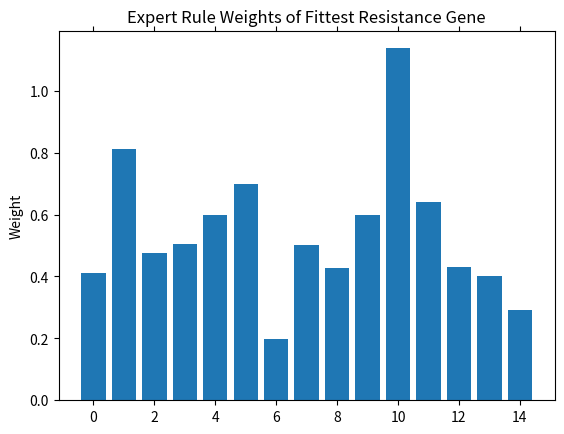

Reproduce this figure in Python.
import matplotlib.pyplot as plt
import numpy as np

# Plotting fitness of resistance genes with spy genes with subsequent generations.
# resistance_genes, = plt.plot([0, 1, 2, 3, 4, 5, 6, 7, 8, 9, 10, 11, 12, 13, 14, 15, 16, 17, 18, 19, 20, 21, 22, 23, 24, 25, 26, 27, 28, 29, 30, 31, 32, 33, 34, 35, 36, 37, 38, 39, 40, 41, 42, 43, 44, 45, 46, 47, 48, 49, 50, 51, 52, 53, 54, 55, 56, 57, 58, 59, 60],
#                              [0.191564147627417, 0.20855614973262, 0.207513416815742, 0.225303292894281, 0.220430107526882, 0.222222222222222, 0.218487394957983, 0.224416517055655, 0.202578268876611, 0.217857142857143, 0.224168126094571, 0.216318785578748, 0.210431654676259, 0.223931623931624, 0.229323308270677, 0.217616580310881, 0.217537942664418, 0.234234234234234, 0.218694885361552, 0.213780918727915, 0.227443609022556, 0.23963963963964, 0.212435233160622, 0.228621291448517, 0.221837088388215, 0.228828828828829, 0.228426395939086, 0.24031007751938, 0.217314487632509, 0.225303292894281, 0.211908931698774, 0.254054054054054, 0.25414364640884, 0.271719038817006, 0.272893772893773, 0.261460101867572, 0.260714285714286, 0.289855072463768, 0.281138790035587, 0.283609576427256, 0.267504488330341, 0.276338514680484, 0.272727272727273, 0.264, 0.278084714548803, 0.28219696969697, 0.271959459459459, 0.28842504743833, 0.273921200750469, 0.257042253521127, 0.290843806104129, 0.280405405405405, 0.259124087591241, 0.285470085470085, 0.283216783216783, 0.261648745519713, 0.31214953271028, 0.293402777777778, 0.280148423005566, 0.274956217162872, 0.27447216890595],
#                              label='Resistance Genes')
#
# spy_genes, = plt.plot([0, 1, 2, 3, 4, 5, 6, 7, 8, 9, 10, 11, 12, 13, 14, 15, 16, 17, 18, 19, 20, 21, 22, 23, 24, 25, 26, 27, 28, 29, 30, 31, 32, 33, 34, 35, 36, 37, 38, 39, 40, 41, 42, 43, 44, 45, 46, 47, 48, 49, 50, 51, 52, 53, 54, 55, 56, 57, 58, 59, 60],
#                       [0.329446064139942, 0.345744680851064, 0.383908045977011, 0.369620253164557, 0.376923076923077, 0.368146214099217, 0.371900826446281, 0.373655913978495, 0.366748166259169, 0.409090909090909, 0.38961038961039, 0.393700787401575, 0.440594059405941, 0.454545454545455, 0.457219251336898, 0.417553191489362, 0.450520833333333, 0.481894150417827, 0.434447300771208, 0.450980392156863, 0.462915601023018, 0.455555555555556, 0.436314363143631, 0.4343163538874, 0.430051813471503, 0.462365591397849, 0.450980392156863, 0.45983379501385, 0.454773869346734, 0.493540051679587, 0.488888888888889, 0.526041666666667, 0.497252747252747, 0.50379746835443, 0.485714285714286, 0.490666666666667, 0.528, 0.513715710723192, 0.51063829787234, 0.520435967302452, 0.5, 0.501222493887531, 0.526315789473684, 0.518229166666667, 0.521390374331551, 0.541025641025641, 0.511363636363636, 0.510752688172043, 0.520618556701031, 0.531746031746032, 0.554896142433234, 0.530026109660574, 0.526760563380282, 0.555269922879177, 0.54957507082153, 0.538647342995169, 0.537396121883656, 0.531486146095718, 0.542234332425068, 0.528, 0.559278350515464],
#                       label='Spy Genes')
#
# plt.title('Fitness Improvement with Subsequent Generations')
# plt.ylabel('Fitness (Games Won %)')
# plt.xlabel('Generation')
# plt.legend(handles=[resistance_genes, spy_genes])

# Plotting Fittest - Resistance
plt.bar(list(range(0, 15)),
        [0.41031111191729, 0.810704837654553, 0.474840040694015, 0.504913723311206, 0.597685887348422, 0.700203627857123, 0.19680430271345, 0.501056713172492, 0.427299008118781, 0.600031738188556, 1.13744031828526, 0.640319560559956, 0.431370171233806, 0.403174965131434, 0.290316333016446])
plt.tick_params(axis='x', which='both', bottom='off', top='off', labelbottom='off')
plt.title('Expert Rule Weights of Fittest Resistance Gene')
plt.ylabel('Weight')

#Plotting Fittest - Spy
# plt.bar(list(range(0, 25)),
#         [0.489024372889951, 0.510615719894065, 0.771726947747221, 0.222090167727367, 0.495011888873639, 0.417658784557995, 0.334915321750891, 0.517161991732565, 0.300158590014646, 0.584157504635239, 0.152770707589673, 0.248524564627197, 0.544632134112408, 0.532148087453266, 0.677482389993213, 0.48931296791924, 0.749656915089866, 1.09220018078465, 0.522465249683372, 0.484299026192786, 0.276346752429635, 0.704610263859575, 0.147403499928082, 0.290752533323706, 0.43702446482557],
#         color='r')
# plt.tick_params(axis='x', which='both', bottom='off', top='off', labelbottom='off')
# plt.title('Expert Rule Weights of Fittest Spy Gene')
# plt.ylabel('Weight')

plt.show()
